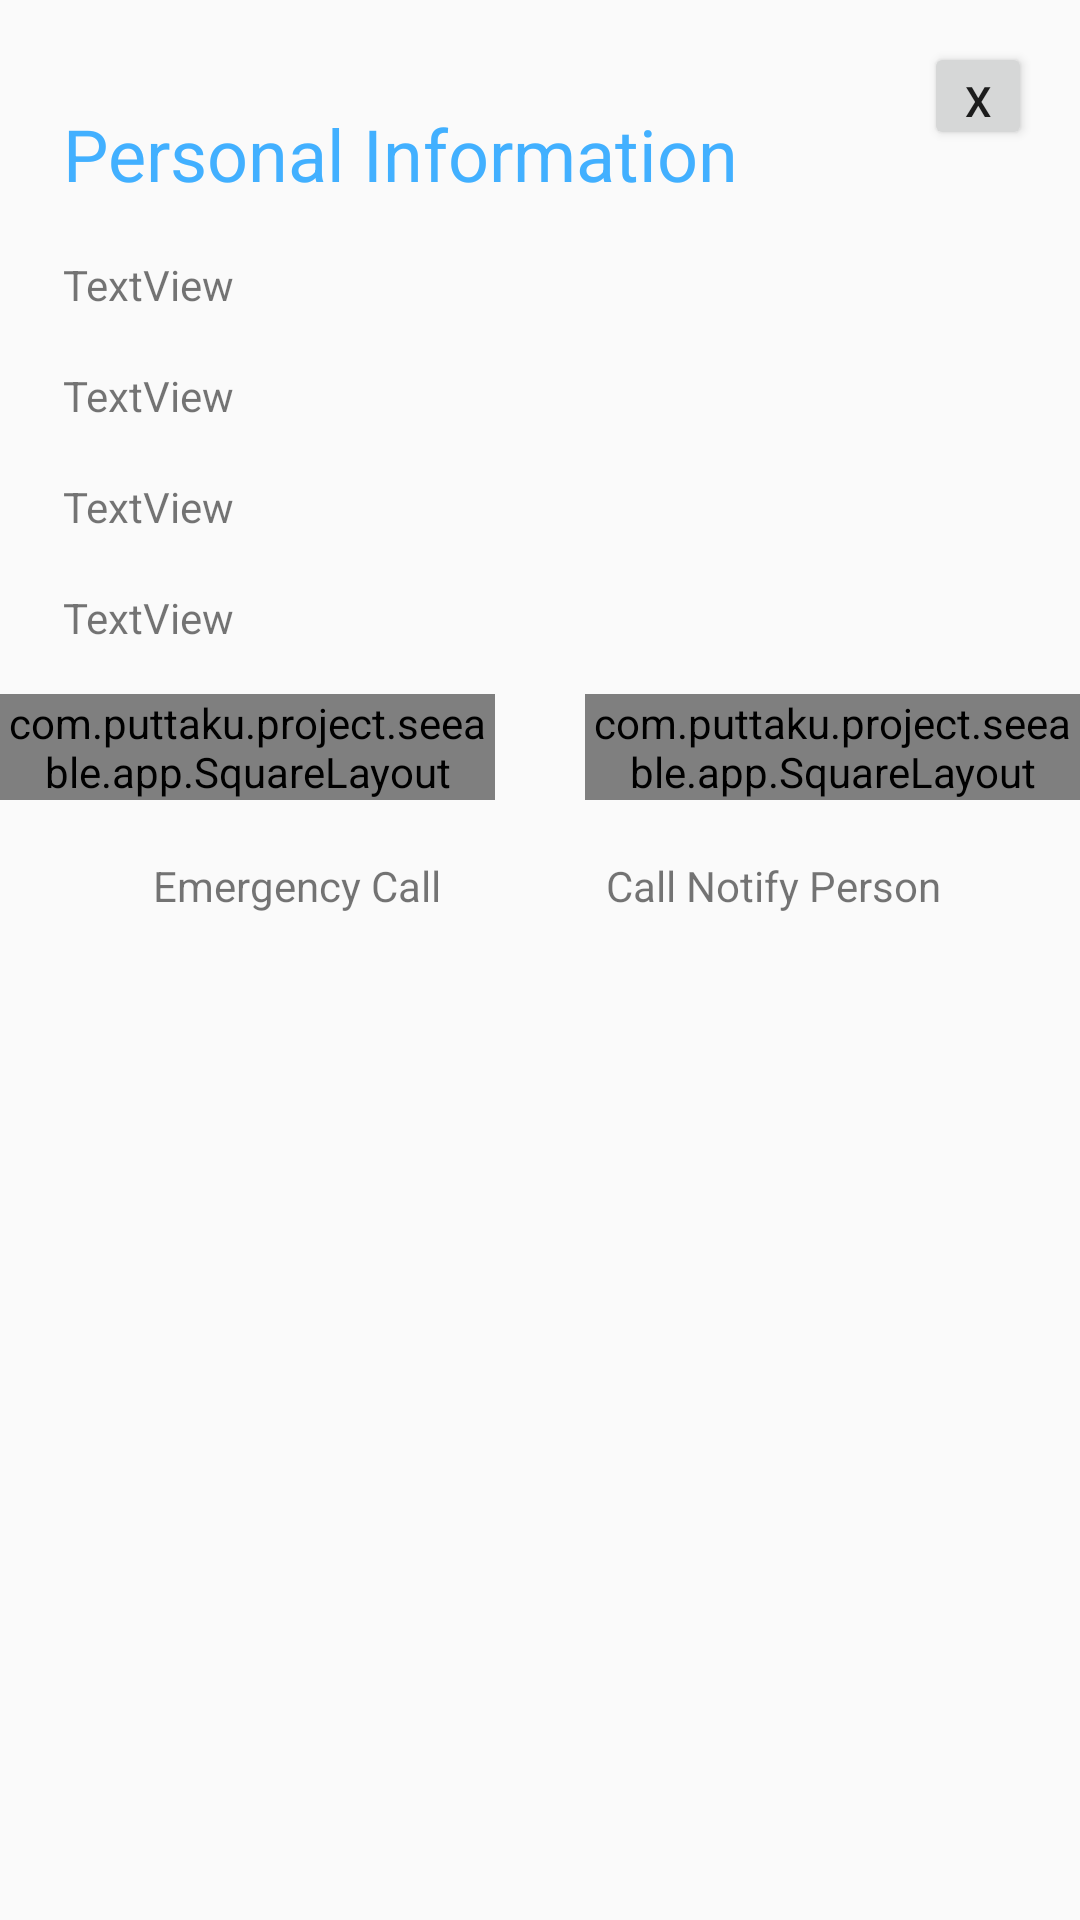

The Android layout XML behind this screen, and the referenced resources:
<!-- AndroidManifest.xml: application theme AppTheme -->
<!-- res/layout/popup_information.xml -->
<?xml version="1.0" encoding="utf-8"?>
<RelativeLayout xmlns:android="http://schemas.android.com/apk/res/android"
    android:layout_width="match_parent"
    android:layout_height="match_parent"
    android:background="@drawable/round_corner_button">

    <TextView
        android:id="@+id/heading_inf"
        android:layout_width="244dp"
        android:layout_height="wrap_content"
        android:layout_alignParentStart="true"
        android:layout_alignParentTop="true"
        android:layout_marginStart="21dp"
        android:layout_marginTop="35dp"
        android:text="@string/heading_inf"
        android:textColor="@color/colorPrimaryDark"
        android:textSize="24sp" />

    <TextView
        android:id="@+id/name_tag_inf"
        android:layout_width="wrap_content"
        android:layout_height="wrap_content"
        android:layout_below="@+id/heading_inf"
        android:layout_alignParentStart="true"
        android:layout_marginStart="21dp"
        android:layout_marginTop="18dp"
        android:text="TextView" />

    <TextView
        android:id="@+id/name_tag_inf2"
        android:layout_width="wrap_content"
        android:layout_height="wrap_content"
        android:layout_below="@+id/name_tag_inf"
        android:layout_alignParentStart="true"
        android:layout_marginStart="21dp"
        android:layout_marginTop="18dp"
        android:text="TextView" />

    <Button
        android:id="@+id/close_popup"
        android:layout_width="36dp"
        android:layout_height="36dp"
        android:layout_alignParentTop="true"
        android:layout_alignParentEnd="true"
        android:layout_marginTop="14dp"
        android:layout_marginEnd="16dp"
        android:text="X" />

    <LinearLayout
        android:layout_width="match_parent"
        android:layout_height="wrap_content"
        android:layout_below="@+id/button_layout"
        android:layout_marginTop="19dp"
        android:layout_marginBottom="20dp"
        android:gravity="center">

        <TextView
            android:layout_width="wrap_content"
            android:layout_height="wrap_content"
            android:layout_marginStart="5dp"
            android:text="@string/emergency" />

        <TextView
            android:id="@+id/textView2"
            android:layout_width="wrap_content"
            android:layout_height="wrap_content"
            android:layout_marginStart="55dp"
            android:text="@string/notify" />
    </LinearLayout>

    <LinearLayout
        android:id="@+id/button_layout"
        android:layout_width="match_parent"
        android:layout_height="wrap_content"
        android:layout_below="@+id/name_tag_inf2"
        android:layout_marginTop="90dp"
        android:gravity="center"
        android:orientation="horizontal">

        <com.example.project.seeable.app.SquareLayout
            android:id="@+id/emergency"
            android:layout_width="wrap_content"
            android:layout_height="wrap_content"
            android:layout_weight="1"
            android:background="@drawable/phonein"
            android:gravity="center" />

        <com.example.project.seeable.app.SquareLayout
            android:id="@+id/button4"
            android:layout_width="wrap_content"
            android:layout_height="wrap_content"
            android:layout_marginStart="30dp"
            android:layout_weight="1"
            android:background="@drawable/phonein2"
            android:gravity="center" />

    </LinearLayout>

    <TextView
        android:id="@+id/contact_name"
        android:layout_width="wrap_content"
        android:layout_height="wrap_content"
        android:layout_below="@+id/name_tag_inf2"
        android:layout_alignParentStart="true"
        android:layout_marginStart="21dp"
        android:layout_marginTop="18dp"
        android:text="TextView" />

    <TextView
        android:id="@+id/contact_tel"
        android:layout_width="wrap_content"
        android:layout_height="wrap_content"
        android:layout_below="@+id/contact_name"
        android:layout_alignParentStart="true"
        android:layout_marginStart="21dp"
        android:layout_marginTop="18dp"
        android:text="TextView" />


</RelativeLayout>
<!-- resources referenced by this layout -->
<resources>
  <color name="colorPrimaryDark">#42B0FF</color>
  <!-- drawable phonein: png bitmap (drawable-v24, 5104 bytes) -->
  <!-- drawable phonein2: png bitmap (drawable-v24, 3898 bytes) -->
  <string name="emergency">Emergency Call</string>
  <string name="heading_inf">Personal Information</string>
  <string name="notify">Call Notify Person</string>
  <style name="AppTheme" parent="Theme.AppCompat.Light.NoActionBar">
          
          <item name="colorPrimary">@color/colorPrimary</item>
          <item name="colorPrimaryDark">@color/colorPrimaryDark</item>
          <item name="colorAccent">@color/colorAccent</item>
      </style>
  <color name="colorPrimary">#000000</color>
  <color name="colorAccent">#D81B60</color>
</resources>
